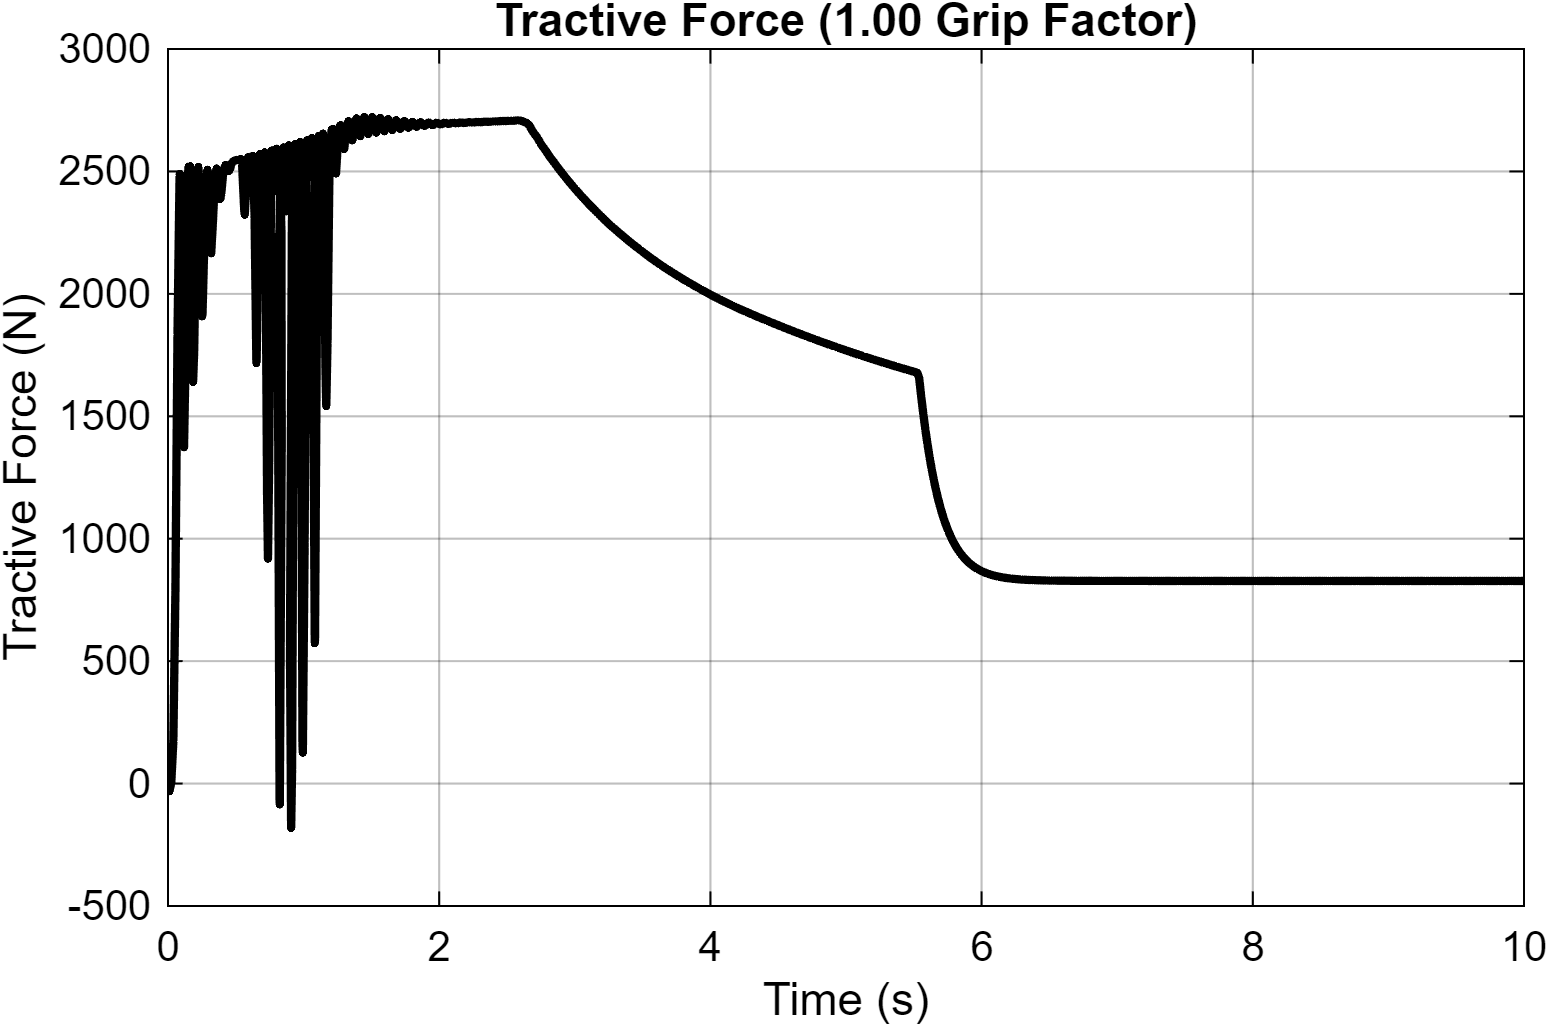

The table this chart was drawn from, first rows:
Time_s, Tractive_Force_N
0, -0
0.01, -32.04
0.01, -31.92
0.01, -31.43
0.01, -30.96
0.01, -30.48
0.01, -30.01
0.01, -29.55
0.01001, -29.09
0.01001, -28.64
0.01001, -28.2
0.01001, -27.76
0.01001, -27.32
0.01001, -26.89
0.01001, -26.47
0.01001, -26.05
0.01001, -25.64
0.01001, -25.23
0.01002, -24.83
0.01002, -24.43
0.01002, -24.04
0.01002, -23.65
0.01002, -23.27
0.01002, -22.89
0.01002, -22.51
0.01002, -22.15
0.01002, -21.78
0.01003, -21.43
0.01003, -21.07
0.01003, -20.72
0.01003, -20.38
0.01003, -20.04
0.01003, -19.7
0.01003, -19.37
0.01003, -19.05
0.01003, -18.73
0.01004, -18.41
0.01004, -18.1
0.01004, -17.79
0.01004, -17.48
0.01004, -17.18
0.01004, -16.89
0.01004, -16.59
0.01004, -16.31
0.01004, -16.02
0.01005, -15.74
0.01005, -15.47
0.01005, -15.19
0.01005, -14.92
0.01005, -14.66
0.01005, -14.4
0.01005, -14.14
0.01005, -13.89
0.01005, -13.64
0.01006, -13.39
0.01006, -13.15
0.01006, -12.91
0.01006, -12.67
0.01006, -12.44
0.01006, -12.21
... 29,012 more rows
